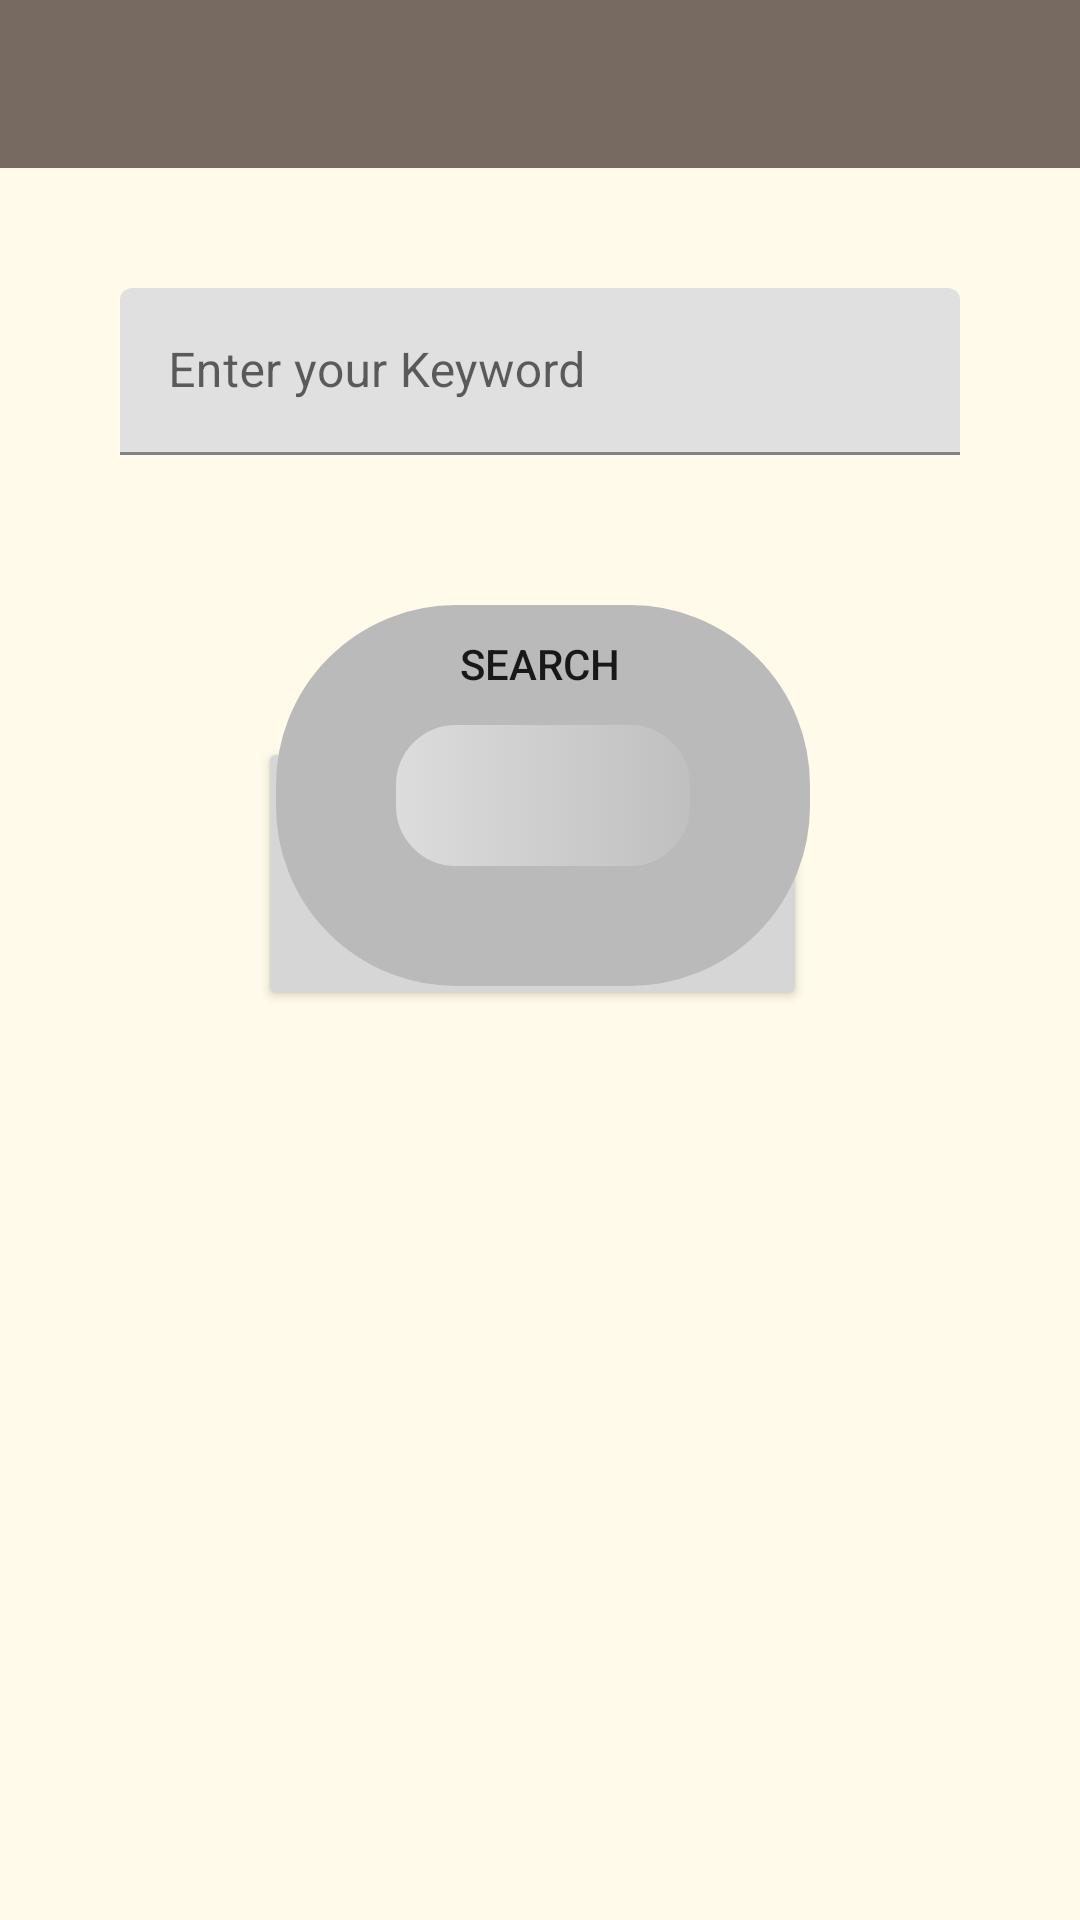

The Android layout XML behind this screen, and the referenced resources:
<!-- AndroidManifest.xml: application theme Theme.ITuneSearch -->
<!-- res/layout/activity_search.xml -->
<?xml version="1.0" encoding="utf-8"?>
<LinearLayout xmlns:android="http://schemas.android.com/apk/res/android"
    xmlns:app="http://schemas.android.com/apk/res-auto"
    xmlns:tools="http://schemas.android.com/tools"
    android:layout_width="match_parent"
    android:layout_height="match_parent"
    android:background="#fffae9"
    android:orientation="vertical"
    tools:context=".view.SearchActivity">

    <androidx.appcompat.widget.Toolbar
        android:id="@+id/maintoolbar"
        android:layout_width="match_parent"
        android:layout_height="?attr/actionBarSize"

        android:background="#776b61"
        app:titleTextColor="@color/white">

    </androidx.appcompat.widget.Toolbar>


    <RelativeLayout
        android:layout_width="match_parent"
        android:layout_height="match_parent"
        android:layout_margin="10dp">


        <LinearLayout
            android:id="@+id/searchbar"
            android:layout_width="match_parent"
            android:layout_height="wrap_content"
            android:layout_margin="30dp"
            android:orientation="vertical">


            <com.google.android.material.textfield.TextInputLayout
                android:id="@+id/filledTextField"
                android:layout_width="match_parent"
                android:layout_height="wrap_content"
                android:hint="Enter your Keyword">

                <com.google.android.material.textfield.TextInputEditText
                    android:id="@+id/editTextTextPersonName"
                    android:layout_width="match_parent"
                    android:layout_height="wrap_content"

                    android:layout_weight="0"
                    android:ems="10"

                    android:inputType="textPersonName"
                    android:text="" />

            </com.google.android.material.textfield.TextInputLayout>

            <Button
                android:id="@+id/button"
                android:layout_width="match_parent"
                android:layout_height="wrap_content"
                android:layout_margin="50dp"
                android:layout_weight="0"
                android:background="@drawable/button_selector"
                android:onClick="searchMusic"
                android:text="Search" />


        </LinearLayout>

        <LinearLayout
            android:id="@+id/searchresultLL"
            android:layout_width="match_parent"
            android:layout_height="wrap_content"
            android:orientation="vertical"
            android:visibility="invisible">

            <LinearLayout
                android:layout_width="match_parent"
                android:layout_height="wrap_content"
                android:layout_marginBottom="10dp"
                android:orientation="horizontal">

                <TextView
                    android:layout_width="wrap_content"
                    android:layout_height="wrap_content"
                    android:text="Search Result for: "
                    android:textSize="20sp"
                    android:textStyle="bold" />

                <TextView
                    android:id="@+id/serachtermout"
                    android:layout_width="match_parent"
                    android:layout_height="wrap_content"
                    android:text=""
                    android:textSize="20sp" />

            </LinearLayout>

            <androidx.recyclerview.widget.RecyclerView
                android:id="@+id/searchresultrec"
                android:layout_width="match_parent"

                android:layout_height="wrap_content" />

        </LinearLayout>

        <ProgressBar
            android:id="@+id/loading"
            android:layout_width="wrap_content"
            android:layout_height="wrap_content"
            android:layout_centerInParent="true"
            android:layout_gravity="center"
            android:layout_marginStart="32dp"
            android:layout_marginTop="64dp"
            android:layout_marginEnd="32dp"
            android:layout_marginBottom="64dp"
            android:visibility="gone" />


    </RelativeLayout>
</LinearLayout>
<!-- resources referenced by this layout -->
<resources>
  <!-- drawable button_selector (drawable) -->
  <selector xmlns:android="http://schemas.android.com/apk/res/android">
      <item>
          <layer-list>
              <item android:right="5dp" android:top="50dp">
                  <shape>
                      <corners android:radius="2dp" />
                      <solid android:color="#D6D6D6" />
                  </shape>
              </item>
              <item android:bottom="2dp" android:left="2dp">
                  <shape>
                      <gradient android:angle="180" android:endColor="#E2E2E2" android:startColor="#BABABA" />
                      <stroke android:width="40dp" android:color="#BABABA" />
                      <corners android:radius="40dp" />
                      <padding android:bottom="100dp" android:left="10dp" android:right="10dp" android:top="10dp" />
                  </shape>
              </item>
          </layer-list>
      </item>
  
  </selector>
  <style name="Theme.ITuneSearch" parent="Theme.MaterialComponents.DayNight.NoActionBar">
          
          <item name="colorPrimary">#776b61</item>
          <item name="colorPrimaryVariant">#4b4037</item>
          <item name="colorOnPrimary">@color/white</item>
          
          <item name="colorSecondary">@color/teal_200</item>
          <item name="colorSecondaryVariant">@color/teal_700</item>
          <item name="colorOnSecondary">@color/black</item>
          
          <item name="android:statusBarColor" tools:targetApi="l">?attr/colorPrimaryVariant</item>
          
      </style>
  <!-- not gathered from this repository: default colours our renderer supplied (Android Studio template values) -->
  <color name="teal_200">#FF03DAC5</color>
  <color name="teal_700">#FF018786</color>
  <color name="black">#FF000000</color>
  <color name="white">#FFFFFFFF</color>
</resources>
